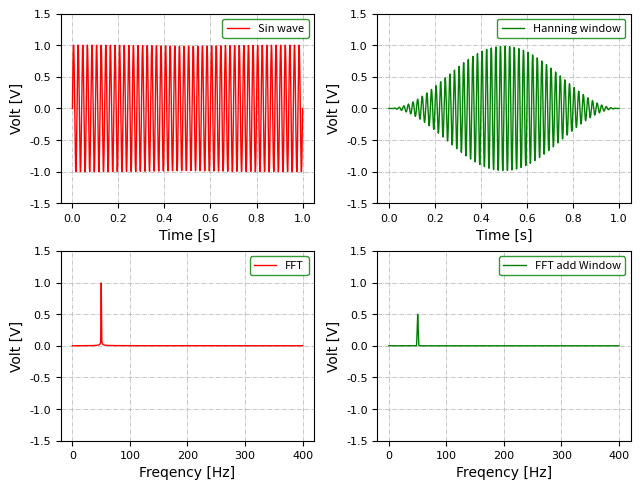

The matplotlib source for this figure:
#!/usr/bin/env python3
import os
import sys
import time
import numpy as np
from scipy.fftpack import fft
import matplotlib.pyplot as plt
from matplotlib import gridspec
'''
FFT based measurements are subject to errors from an effect known as leakage
[redacted]
@date: Nov 15, 2018
[redacted]
'''
#======================================================================#
## plot parameters
lw_grid = 0.5                   # grid linewidth
fig_dpi = 800                   # save figure's resolution
#===================================================================================#
def FFT_Windows():
    N = 800                 # Number of sample points
    T = 1.0 / 800
    x = np.linspace(0.0, N*T, N)
    y = np.sin(50.0 * 2.0 * np.pi * x)
    print(x, y)
    gs = gridspec.GridSpec(2, 2, height_ratios=[1, 1])
    print(gs)
    plt.subplot(gs[0])
    plt.plot(x, y, color='r', linewidth=1.0, label='Sin wave')
    plt.ylim(-1.5, 1.5)
    plt.xlabel("Time [s]", family="Times New Roman", fontsize=10)
    plt.ylabel("Volt [V]", family="Times New Roman", fontsize=10)
    plt.xticks(family="Times New Roman", fontsize=8)
    plt.yticks(family="Times New Roman", fontsize=8)
    plt.grid(linestyle='-.', linewidth=lw_grid)
    plt.legend(fontsize=8, edgecolor='green')

    yf = fft(y)
    xf = np.linspace(0.0, 1.0/(2.0 * T), N//2)
    print(len(xf))

    plt.subplot(gs[2])
    plt.plot(xf, 2.0 / N * np.abs(yf[0:N//2]), color='r', linewidth=1.0, label='FFT')
    plt.ylim(-1.5, 1.5)
    plt.xlabel("Freqency [Hz]", family="Times New Roman", fontsize=10)
    plt.ylabel("Volt [V]", family="Times New Roman", fontsize=10)
    plt.xticks(family="Times New Roman", fontsize=8)
    plt.yticks(family="Times New Roman", fontsize=8)
    plt.grid(linestyle='-.', linewidth=lw_grid)
    plt.legend(fontsize=8, edgecolor='green')

    w = np.hanning(N)

    plt.subplot(gs[1])
    plt.plot(x, y*w, color='g', linewidth=1.0, label='Hanning window')
    plt.ylim(-1.5, 1.5)
    plt.xlabel("Time [s]", family="Times New Roman", fontsize=10)
    plt.ylabel("Volt [V]", family="Times New Roman", fontsize=10)
    plt.xticks(family="Times New Roman", fontsize=8)
    plt.yticks(family="Times New Roman", fontsize=8)
    plt.grid(linestyle='-.', linewidth=lw_grid)
    plt.legend(fontsize=8, edgecolor='green')

    # xf = np.linspace(0.0, 1.0/(2.0*T), N/2)
    ywf = fft(w*y)
    plt.subplot(gs[3])
    plt.plot(xf, 2.0 / N * np.abs(ywf[0:N//2]), color='g', linewidth=1.0, label='FFT add Window')
    plt.ylim(-1.5, 1.5)
    plt.xlabel("Freqency [Hz]", family="Times New Roman", fontsize=10)
    plt.ylabel("Volt [V]", family="Times New Roman", fontsize=10)
    plt.xticks(family="Times New Roman", fontsize=8)
    plt.yticks(family="Times New Roman", fontsize=8)
    plt.grid(linestyle='-.', linewidth=lw_grid)
    plt.legend(fontsize=8, edgecolor='green')

    plt.subplots_adjust(left=0.1, bottom=0.1, right=0.99, top=0.99, wspace=0.25, hspace=0.25)
    plt.savefig("FFT_Windows.pdf", dpi=fig_dpi)
    #plt.show()

#===================================================================================#
def main():
    FFT_Windows()
    print("Ok!")
#===================================================================================#
if __name__ == '__main__':
    main()
